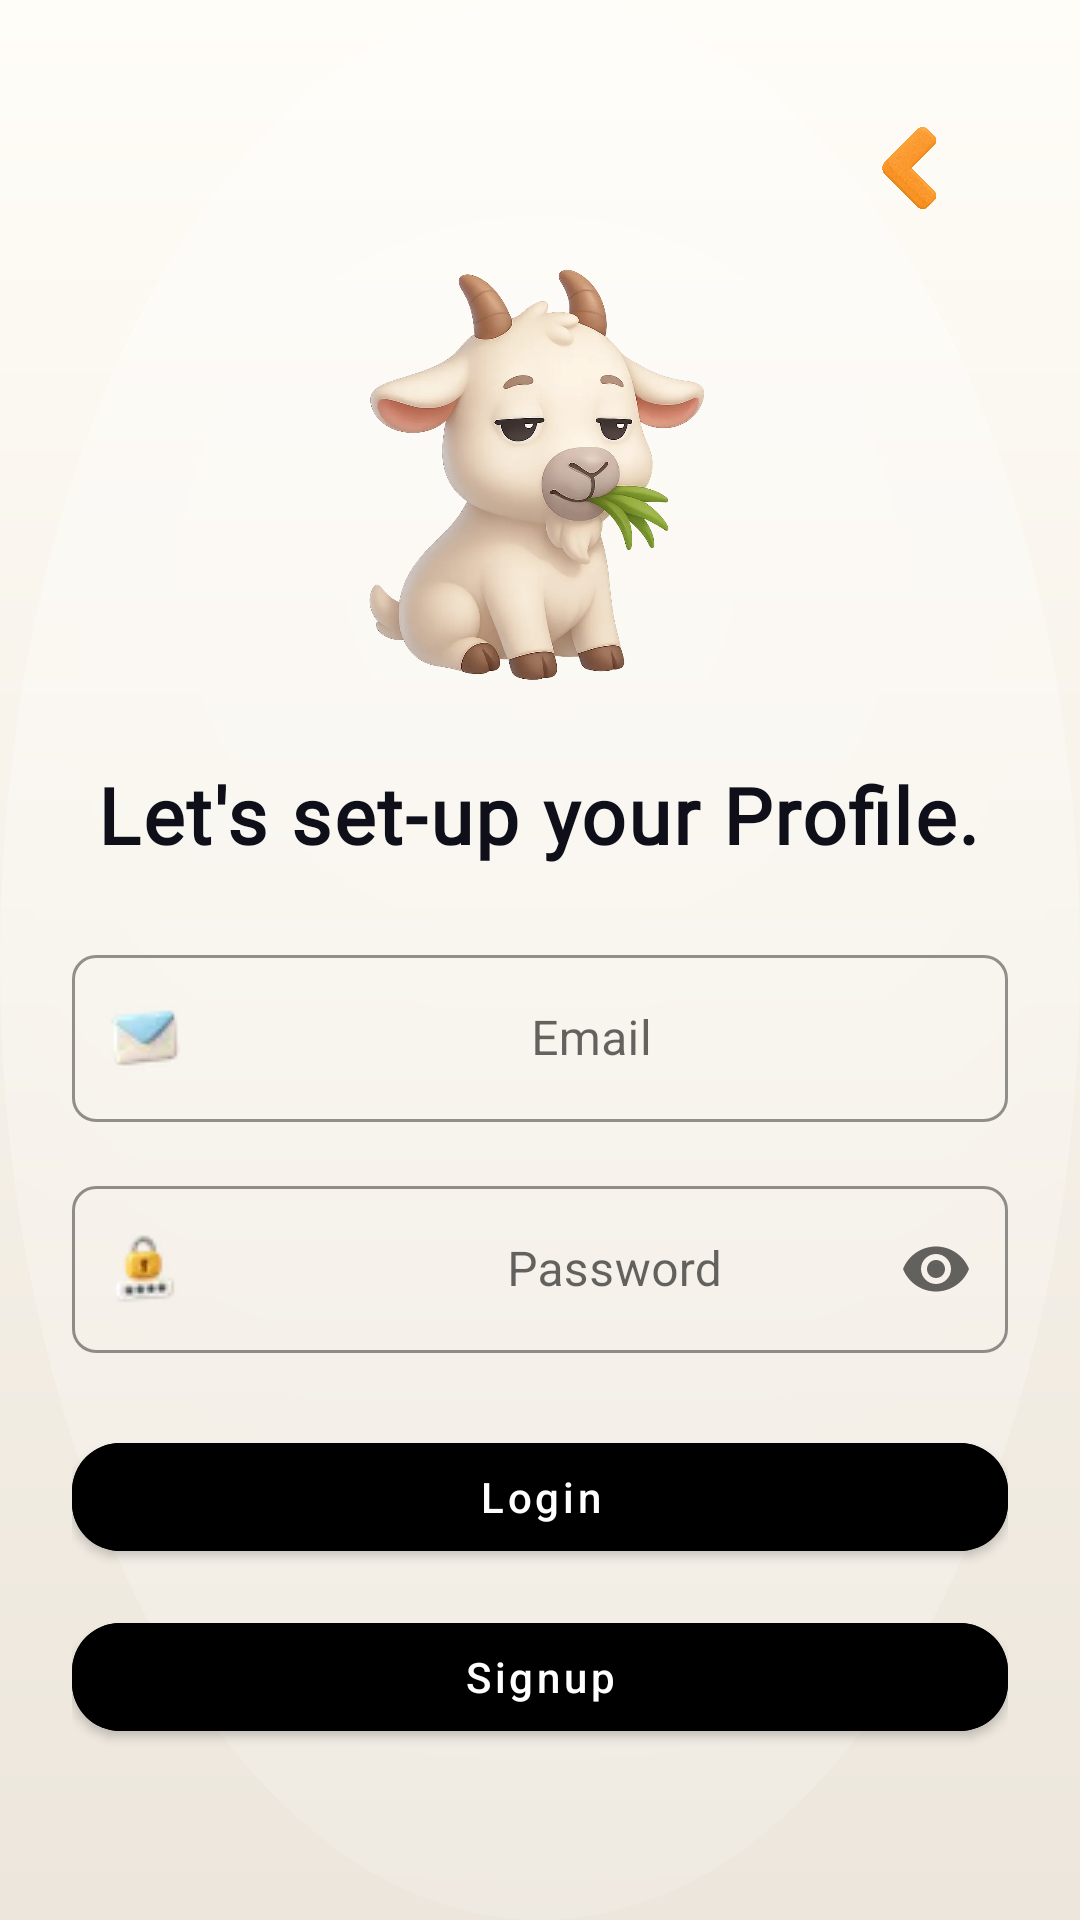

Write the Android layout XML for this screen, with the resource values it uses.
<!-- AndroidManifest.xml: application theme Theme.WallPrompt -->
<!-- res/layout/activity_auth.xml -->
<?xml version="1.0" encoding="utf-8"?>
<androidx.constraintlayout.widget.ConstraintLayout
    xmlns:android="http://schemas.android.com/apk/res/android"
    xmlns:app="http://schemas.android.com/apk/res-auto"
    xmlns:tools="http://schemas.android.com/tools"
    android:layout_width="match_parent"
    android:layout_height="match_parent"
    android:padding="24dp"
    android:background="@drawable/bg_gradient">

    
    <ImageView
        android:id="@+id/backIcon"
        android:layout_width="32dp"
        android:layout_height="32dp"
        android:src="@drawable/back_arrow"
        android:contentDescription="@string/back_arrow"
        android:background="@android:color/transparent"
        app:layout_constraintTop_toTopOf="parent"
        app:layout_constraintEnd_toEndOf="parent"
        android:layout_margin="16dp"/>

    
    <ImageView
        android:id="@+id/appLogo"
        android:layout_width="150dp"
        android:layout_height="150dp"
        android:src="@drawable/login_screen"
        android:contentDescription="@string/login_screen_placeholder"
        android:background="@android:color/transparent"
        app:layout_constraintTop_toBottomOf="@id/backIcon"
        app:layout_constraintStart_toStartOf="parent"
        app:layout_constraintEnd_toEndOf="parent"
        android:layout_marginTop="12dp" />

    
    <TextView
        android:id="@+id/titleText"
        android:layout_width="wrap_content"
        android:layout_height="wrap_content"
        android:fontFamily="@font/poppins_bold"
        android:letterSpacing="0.03"
        android:text="@string/let_s_set_up_your_profile"
        android:textColor="@color/bottom_nav_dark"
        android:textAlignment="center"
        android:textSize="26sp"
        android:textStyle="bold"
        app:layout_constraintTop_toBottomOf="@id/appLogo"
        app:layout_constraintStart_toStartOf="parent"
        android:layout_marginTop="20dp"
        android:layout_marginStart="8dp" />

    
    <com.google.android.material.textfield.TextInputLayout
        android:id="@+id/emailInputLayout"
        android:layout_width="0dp"
        android:layout_height="wrap_content"
        android:hint="@string/email"
        app:hintTextColor="@color/toolbar_dark"
        style="@style/Widget.MaterialComponents.TextInputLayout.OutlinedBox"
        app:startIconDrawable="@drawable/email"
        app:startIconTint="@null"
        app:boxBackgroundMode="outline"
        app:boxStrokeColor="@color/bottom_nav_dark"
        app:hintAnimationEnabled="false"
        app:boxStrokeWidth="1dp"
        app:boxCornerRadiusTopStart="8dp"
        app:boxCornerRadiusTopEnd="8dp"
        app:boxCornerRadiusBottomStart="8dp"
        app:boxCornerRadiusBottomEnd="8dp"
        app:layout_constraintTop_toBottomOf="@id/titleText"
        app:layout_constraintStart_toStartOf="parent"
        app:layout_constraintEnd_toEndOf="parent"
        android:layout_marginTop="24dp">

        <com.google.android.material.textfield.TextInputEditText
            android:id="@+id/emailEditText"
            android:layout_width="match_parent"
            android:layout_height="wrap_content"
            android:inputType="textEmailAddress"
            android:paddingStart="153dp"
            tools:ignore="RtlSymmetry" />
    </com.google.android.material.textfield.TextInputLayout>

    
    <com.google.android.material.textfield.TextInputLayout
        android:id="@+id/passwordInputLayout"
        android:layout_width="0dp"
        android:layout_height="wrap_content"
        android:hint="@string/password"
        style="@style/Widget.MaterialComponents.TextInputLayout.OutlinedBox"
        app:startIconDrawable="@drawable/password"
        app:startIconTint="@null"
        app:endIconMode="password_toggle"
        app:boxBackgroundMode="outline"
        app:boxStrokeColor="@color/bottom_nav_dark"
        app:boxStrokeWidth="1dp"
        app:boxCornerRadiusTopStart="8dp"
        app:hintTextColor="@color/toolbar_dark"
        app:hintAnimationEnabled="false"
        app:boxCornerRadiusTopEnd="8dp"
        app:boxCornerRadiusBottomStart="8dp"
        app:boxCornerRadiusBottomEnd="8dp"
        app:layout_constraintTop_toBottomOf="@id/emailInputLayout"
        app:layout_constraintStart_toStartOf="parent"
        app:layout_constraintEnd_toEndOf="parent"
        android:layout_marginTop="16dp">

        <com.google.android.material.textfield.TextInputEditText
            android:id="@+id/passwordEditText"
            android:layout_width="match_parent"
            android:layout_height="wrap_content"
            android:inputType="textPassword"
            android:paddingStart="145dp"
            tools:ignore="RtlSymmetry" />
    </com.google.android.material.textfield.TextInputLayout>

    
    <com.google.android.material.button.MaterialButton
        android:id="@+id/loginButton"
        android:layout_width="0dp"
        android:layout_height="wrap_content"
        android:text="@string/login"
        android:textAllCaps="false"
        android:textColor="@android:color/white"
        android:backgroundTint="@color/black"
        app:cornerRadius="16dp"
        android:elevation="6dp"
        app:layout_constraintTop_toBottomOf="@id/passwordInputLayout"
        app:layout_constraintStart_toStartOf="parent"
        app:layout_constraintEnd_toEndOf="parent"
        android:layout_marginTop="24dp" />

    
    <com.google.android.material.button.MaterialButton
        android:id="@+id/signupButton"
        android:layout_width="0dp"
        android:layout_height="wrap_content"
        android:text="@string/signup"
        android:textAllCaps="false"
        android:textColor="@android:color/white"
        android:backgroundTint="@color/black"
        app:cornerRadius="16dp"
        android:elevation="6dp"
        app:layout_constraintTop_toBottomOf="@id/loginButton"
        app:layout_constraintStart_toStartOf="parent"
        app:layout_constraintEnd_toEndOf="parent"
        android:layout_marginTop="12dp" />

    
    <TextView
        android:id="@+id/statusText"
        android:layout_width="wrap_content"
        android:layout_height="wrap_content"
        android:text=""
        android:textColor="#94131C"
        android:textSize="14sp"
        app:layout_constraintTop_toBottomOf="@id/signupButton"
        app:layout_constraintStart_toStartOf="parent"
        android:layout_marginTop="12dp" />

    
    <TextView
        android:id="@+id/infoText"
        android:layout_width="0dp"
        android:layout_height="wrap_content"
        android:text="@string/no_account_signup"
        android:textColor="@android:color/white"
        android:textSize="13sp"
        android:gravity="center"
        app:layout_constraintTop_toBottomOf="@id/statusText"
        app:layout_constraintStart_toStartOf="parent"
        app:layout_constraintEnd_toEndOf="parent"
        android:layout_marginTop="24dp"/>

</androidx.constraintlayout.widget.ConstraintLayout>
<!-- resources referenced by this layout -->
<resources>
  <!-- drawable back_arrow: webp bitmap (drawable, 93314 bytes) -->
  <!-- drawable bg_gradient (drawable) -->
  <?xml version="1.0" encoding="utf-8"?>
  <layer-list xmlns:android="http://schemas.android.com/apk/res/android">
  
      
      <item>
          <shape android:shape="rectangle">
              <gradient
                  android:type="linear"
                  android:angle="270"
                  android:startColor="#FFFDF8"
                  android:centerColor="#F6F1E8"
                  android:endColor="#ECE6DC" />
          </shape>
      </item>
  
      
      <item>
          <shape android:shape="oval">
              <gradient
                  android:type="radial"
                  android:gradientRadius="700dp"
                  android:centerX="0.5"
                  android:centerY="0.30"
                  android:startColor="#66FFFFFF"
                  android:endColor="#00FFFFFF" />
          </shape>
      </item>
  
  </layer-list>
  <!-- drawable email: webp bitmap (drawable, 650 bytes) -->
  <!-- drawable login_screen: webp bitmap (drawable, 104740 bytes) -->
  <!-- drawable password: webp bitmap (drawable, 766 bytes) -->
  <string name="back_arrow">Back arrow</string>
  <string name="email">Email</string>
  <string name="let_s_set_up_your_profile">Let\'s set-up your Profile.</string>
  <string name="login">Login</string>
  <string name="login_screen_placeholder">Login Screen Placeholder</string>
  <string name="no_account_signup">No account? Signup!</string>
  <string name="password">Password</string>
  <string name="signup">Signup</string>
  <style name="Theme.WallPrompt" parent="Theme.MaterialComponents.DayNight.NoActionBar">
          
          <item name="android:statusBarColor">#F6EAD9</item>
      </style>
  <!-- not gathered from this repository: default colours our renderer supplied (Android Studio template values) -->
  <color name="black">#FF000000</color>
</resources>
